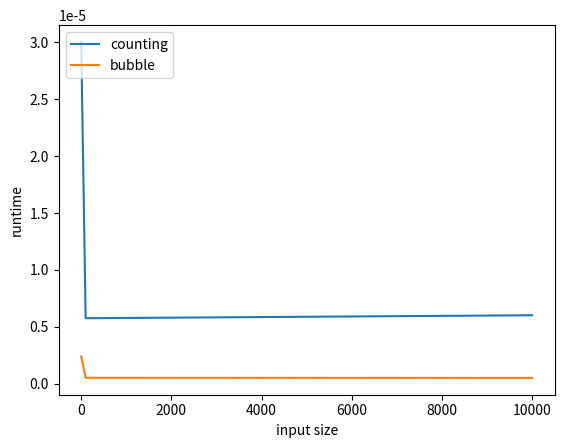

Write Python code to recreate this figure.
import time
import matplotlib.pyplot as plt

#first one take longer since the function must be initialized
def time_func(f, x, n):
    s = 0
    for i in range(n):
        start = time.time()
        f(x)
        end = time.time()
        s += end - start
    
    s /= n

    return s


def counting_sort(L):
    values = [0] * (max(L) + 1)
    for e in L:
        values[e] += 1
    
    ret = []
    for i in range(len(values)):
        ret.extend([i] * values[i])
    
    return ret

def bubble_sort(L):
    for i in range(len(L)):
        swapped = False
        for j in range(len(L) - i - 1): #this works since after each iteration, the ith last element is in place
            if L[j] > L[j + 1]:
                L[j + 1], L[j] = L[j], L[j+1]
                swapped = True

        if not swapped:
            return L
    return L





L = [20, 30, 50, 50, 60, 10, 5, 2]
print(counting_sort(L))
print(bubble_sort(L))

ns = [1, 100, 10000]
counting_times = []
bubble_times = []
for n in ns:
    counting_times.append(time_func(counting_sort, L, n))
    bubble_times.append(time_func(bubble_sort, L, n))

plt.plot(ns, counting_times, label="counting")
plt.plot(ns, bubble_times, label="bubble")
plt.xlabel('input size')
plt.ylabel('runtime')
plt.legend(loc="upper left")
plt.show()